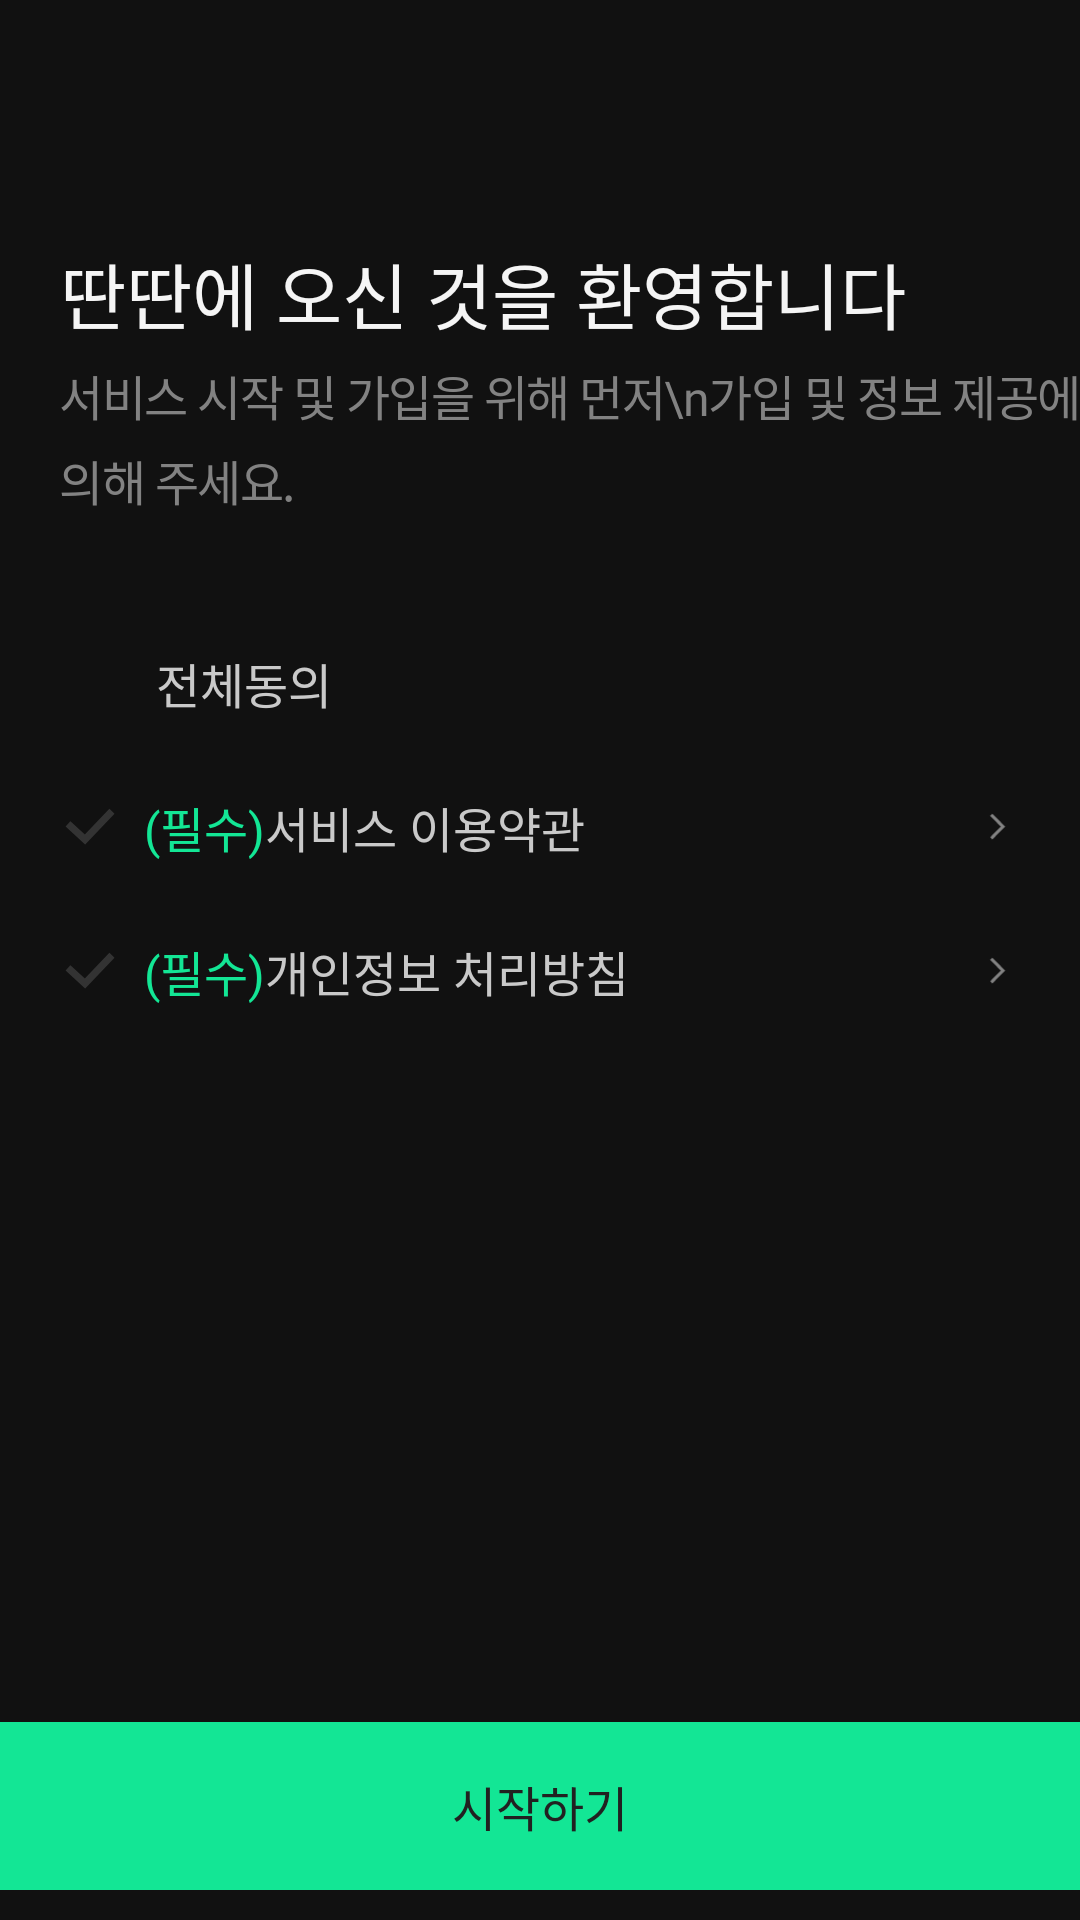

The Android layout XML behind this screen, and the referenced resources:
<!-- AndroidManifest.xml: application theme Theme.DdanDdan -->
<!-- res/layout/activity_terms.xml -->
<?xml version="1.0" encoding="utf-8"?>
<layout
    xmlns:android="http://schemas.android.com/apk/res/android"
    xmlns:app="http://schemas.android.com/apk/res-auto">

    <androidx.constraintlayout.widget.ConstraintLayout
        android:layout_width="match_parent"
        android:layout_height="match_parent"
        android:theme="@style/Theme.DdanDdan"
        android:background="@color/background"
        android:paddingTop="48dp"
        >

        <TextView
            android:id="@+id/tv_title"
            android:layout_width="wrap_content"
            android:layout_height="32sp"
            android:text="딴딴에 오신 것을 환영합니다"
            android:layout_marginStart="20dp"
            android:layout_marginTop="32dp"
            android:fontFamily="@font/neodgm"
            android:textSize="24sp"
            android:lineSpacingExtra="3sp"
            android:textColor="#F5F5F5"
            app:layout_constraintStart_toStartOf="parent"
            app:layout_constraintTop_toTopOf="parent"
            />

        <TextView
            android:id="@+id/tv_subtitle"
            android:layout_width="wrap_content"
            android:layout_height="wrap_content"
            android:text="서비스 시작 및 가입을 위해 먼저\n가입 및 정보 제공에 동의해 주세요."
            android:textSize="16sp"
            android:layout_marginTop="8dp"
            android:fontFamily="@font/pretendard_light"
            android:textFontWeight="400"
            android:letterSpacing="-0.03125"
            android:lineSpacingExtra="5sp"
            android:textColor="#828282"
            app:layout_constraintStart_toStartOf="@id/tv_title"
            app:layout_constraintTop_toBottomOf="@id/tv_title"
            />

        <androidx.constraintlayout.widget.ConstraintLayout
            android:id="@+id/ll_terms_all"
            android:layout_width="match_parent"
            android:layout_height="48dp"
            android:layout_marginTop="32dp"
            android:paddingHorizontal="20dp"
            app:layout_constraintTop_toBottomOf="@id/tv_subtitle"
            >
            <ImageView
                android:id="@+id/btn_terms_all"
                android:layout_width="24dp"
                android:layout_height="24dp"
                android:src="@drawable/sel_button_terms_all"
                app:layout_constraintStart_toStartOf="parent"
                app:layout_constraintTop_toTopOf="parent"
                app:layout_constraintBottom_toBottomOf="parent"
                />
            <TextView
                android:id="@+id/tv_terms_all"
                android:layout_width="wrap_content"
                android:layout_height="wrap_content"
                android:gravity="center_vertical"
                android:text="전체동의"
                android:fontFamily="@font/pretendard_medium"
                android:textSize="16sp"
                android:lineSpacingExtra="3sp"
                android:textColor="#C9C9C9"
                android:layout_marginStart="8dp"
                app:layout_constraintStart_toEndOf="@id/btn_terms_all"
                app:layout_constraintTop_toTopOf="parent"
                app:layout_constraintBottom_toBottomOf="parent"
                />
        </androidx.constraintlayout.widget.ConstraintLayout>

        <androidx.constraintlayout.widget.ConstraintLayout
            android:id="@+id/ll_terms_1"
            android:layout_width="match_parent"
            android:layout_height="48dp"
            android:paddingHorizontal="20dp"
            app:layout_constraintTop_toBottomOf="@id/ll_terms_all"
            >
            <ImageView
                android:id="@+id/btn_terms_1"
                android:layout_width="20dp"
                android:layout_height="20dp"
                android:src="@drawable/ic_check_bold"
                app:tint="@color/selector_button_terms_single"
                app:layout_constraintStart_toStartOf="parent"
                app:layout_constraintTop_toTopOf="parent"
                app:layout_constraintBottom_toBottomOf="parent"
                />
            <TextView
                android:id="@+id/tv_terms_mandatory_1"
                android:layout_width="wrap_content"
                android:layout_height="wrap_content"
                android:text="(필수)"
                android:fontFamily="@font/pretendard_regular"
                android:textSize="16sp"
                android:lineSpacingExtra="3sp"
                android:textColor="#13E695"
                android:layout_marginStart="8dp"
                app:layout_constraintStart_toEndOf="@id/btn_terms_1"
                app:layout_constraintTop_toTopOf="parent"
                app:layout_constraintBottom_toBottomOf="parent"
                />
            <TextView
                android:id="@+id/tv_terms_1"
                android:layout_width="wrap_content"
                android:layout_height="wrap_content"
                android:text="서비스 이용약관"
                android:fontFamily="@font/pretendard_regular"
                android:textSize="16sp"
                android:lineSpacingExtra="3sp"
                android:textColor="#C9C9C9"
                app:layout_constraintStart_toEndOf="@id/tv_terms_mandatory_1"
                app:layout_constraintTop_toTopOf="parent"
                app:layout_constraintBottom_toBottomOf="parent"
                />

            <ImageView
                android:id="@+id/btn_terms_detail_1"
                android:layout_width="16dp"
                android:layout_height="16dp"
                android:src="@drawable/ic_arrow_right_l"
                app:layout_constraintEnd_toEndOf="parent"
                app:layout_constraintTop_toTopOf="parent"
                app:layout_constraintBottom_toBottomOf="parent"
                app:tint="#828282" />
        </androidx.constraintlayout.widget.ConstraintLayout>

        <androidx.constraintlayout.widget.ConstraintLayout
            android:id="@+id/ll_terms_2"
            android:layout_width="match_parent"
            android:layout_height="48dp"
            android:paddingHorizontal="20dp"
            app:layout_constraintTop_toBottomOf="@id/ll_terms_1"
            >
            <ImageView
                android:id="@+id/btn_terms_2"
                android:layout_width="20dp"
                android:layout_height="20dp"
                android:src="@drawable/ic_check_bold"
                app:tint="@color/selector_button_terms_single"
                app:layout_constraintStart_toStartOf="parent"
                app:layout_constraintTop_toTopOf="parent"
                app:layout_constraintBottom_toBottomOf="parent"
                />
            <TextView
                android:id="@+id/tv_terms_mandatory_2"
                android:layout_width="wrap_content"
                android:layout_height="wrap_content"
                android:text="(필수)"
                android:fontFamily="@font/pretendard_regular"
                android:textSize="16sp"
                android:lineSpacingExtra="3sp"
                android:textColor="#13E695"
                android:layout_marginStart="8dp"
                app:layout_constraintStart_toEndOf="@id/btn_terms_2"
                app:layout_constraintTop_toTopOf="parent"
                app:layout_constraintBottom_toBottomOf="parent"
                />
            <TextView
                android:id="@+id/tv_terms_2"
                android:layout_width="wrap_content"
                android:layout_height="wrap_content"
                android:text="개인정보 처리방침"
                android:fontFamily="@font/pretendard_regular"
                android:textSize="16sp"
                android:lineSpacingExtra="3sp"
                android:textColor="#C9C9C9"
                app:layout_constraintStart_toEndOf="@id/tv_terms_mandatory_2"
                app:layout_constraintTop_toTopOf="parent"
                app:layout_constraintBottom_toBottomOf="parent"
                />

            <ImageView
                android:id="@+id/btn_terms_detail_2"
                android:layout_width="16dp"
                android:layout_height="16dp"
                android:src="@drawable/ic_arrow_right_l"
                app:layout_constraintEnd_toEndOf="parent"
                app:layout_constraintTop_toTopOf="parent"
                app:layout_constraintBottom_toBottomOf="parent"
                app:tint="#828282" />

        </androidx.constraintlayout.widget.ConstraintLayout>

        <androidx.appcompat.widget.AppCompatButton
            android:id="@+id/btn_start"
            android:layout_width="match_parent"
            android:layout_height="56dp"
            android:layout_marginBottom="10dp"
            android:background="#13E695"
            android:elevation="0dp"
            android:enabled="true"
            android:stateListAnimator="@null"
            android:fontFamily="@font/pretendard_semibold"
            android:textSize="16sp"
            android:text="시작하기"
            android:textColor="#212121"
            app:layout_constraintBottom_toBottomOf="parent" />

    </androidx.constraintlayout.widget.ConstraintLayout>
</layout>
<!-- resources referenced by this layout -->
<resources>
  <color name="background">#FF111111</color>"&gt;
  <!-- drawable ic_arrow_right_l (drawable) -->
  <vector xmlns:android="http://schemas.android.com/apk/res/android"
      android:width="20dp"
      android:height="21dp"
      android:viewportWidth="20"
      android:viewportHeight="21">
    <path
        android:pathData="M14.008,10.318L8.398,4.708L7.455,5.651L12.122,10.318L7.455,14.985L8.398,15.928L14.008,10.318Z"
        android:fillColor="#F5F5F5"
        android:fillType="evenOdd"/>
  </vector>
  <!-- drawable ic_check_bold (drawable) -->
  <vector xmlns:android="http://schemas.android.com/apk/res/android"
      android:width="24dp"
      android:height="24dp"
      android:viewportWidth="24"
      android:viewportHeight="24">
      <path
          android:pathData="M21.789,6.677L19.764,4.744L9.938,15.037L4.156,9.7L2.256,11.757L10.062,18.963L21.789,6.677Z"
          android:fillColor="#444444"
          android:fillType="evenOdd"/>
  </vector>
  <style name="Theme.DdanDdan" parent="Theme.MaterialComponents.DayNight.NoActionBar">
          <item name="android:windowLightStatusBar">false</item>
          <item name="android:statusBarColor">@color/background</item>
      </style>
</resources>
